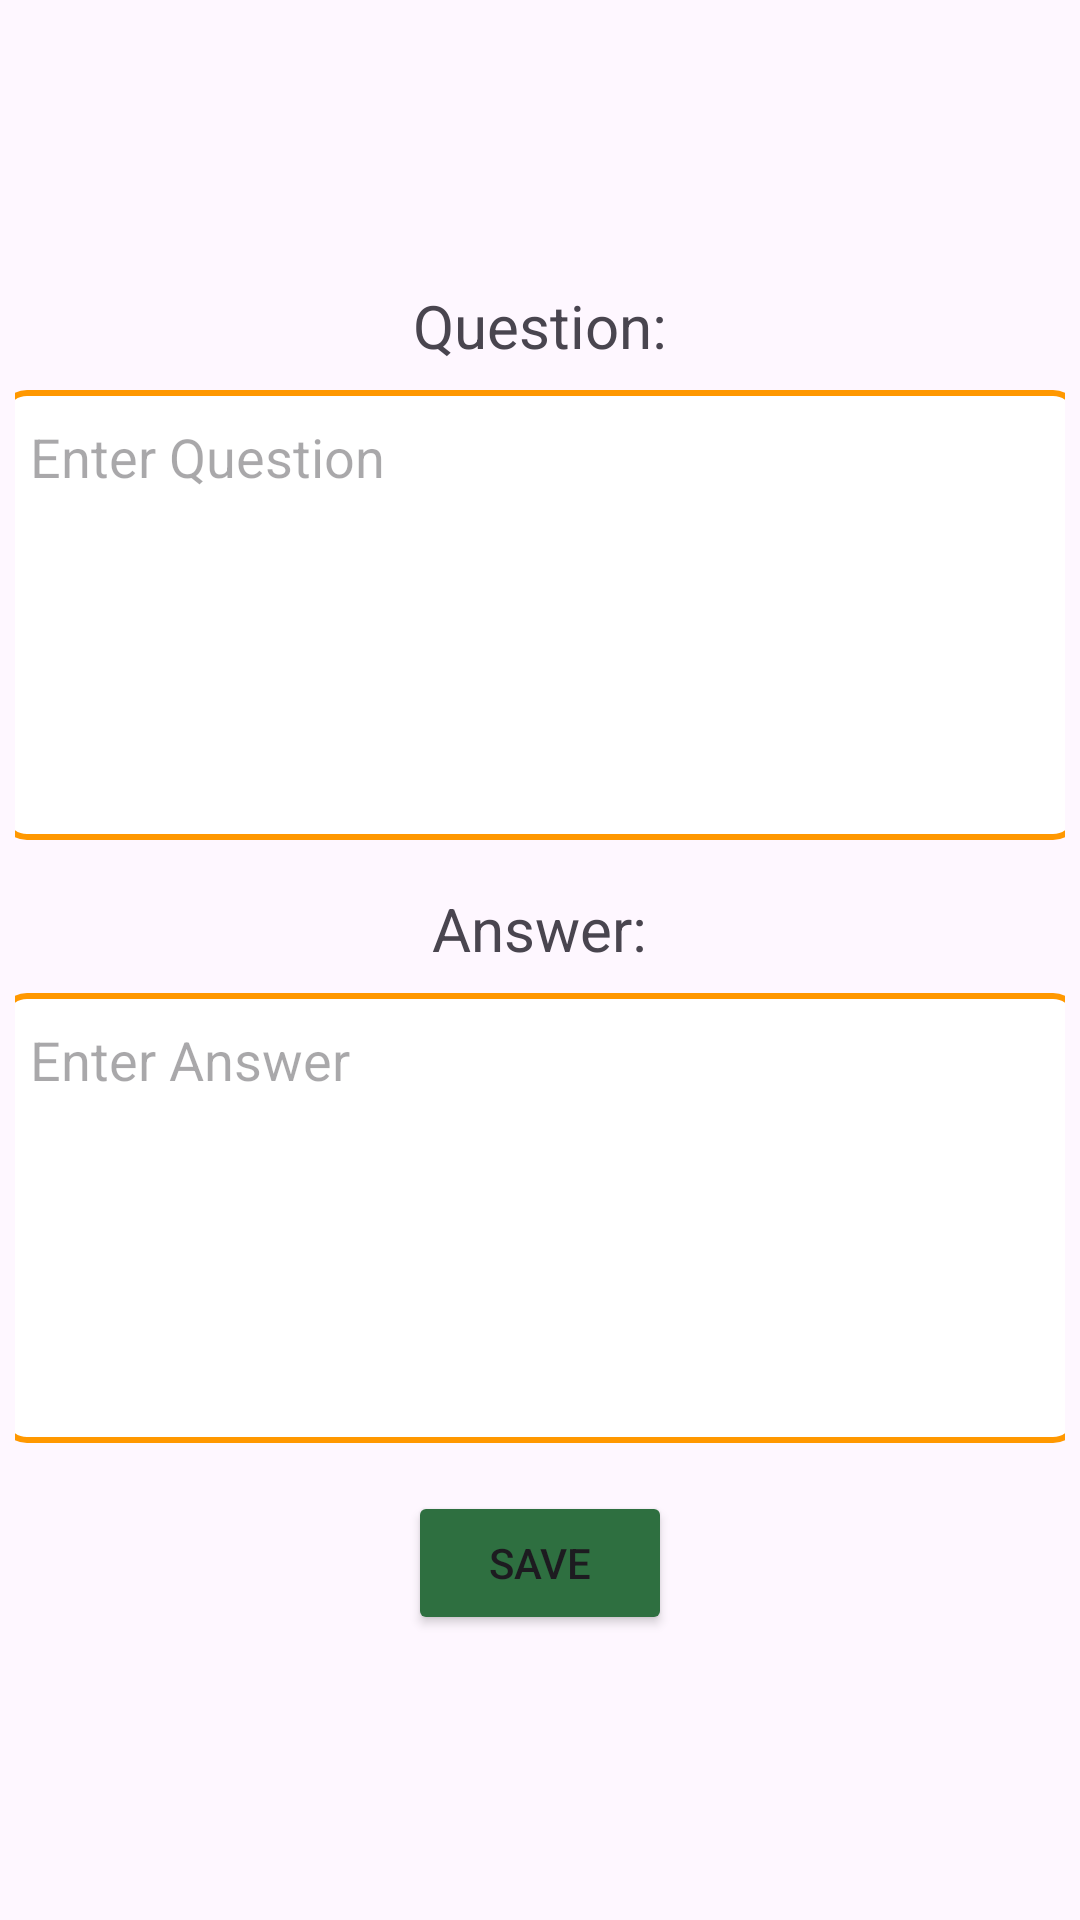

Write the Android layout XML for this screen, with the resource values it uses.
<!-- AndroidManifest.xml: application theme Theme.FlashcartQuiz -->
<!-- res/layout/fragment_add_card.xml -->
<?xml version="1.0" encoding="utf-8"?>
<LinearLayout xmlns:android="http://schemas.android.com/apk/res/android"
    android:layout_width="match_parent"
    android:layout_height="match_parent"
    android:gravity="center"
    android:orientation="vertical"
    android:padding="5dp">

    <TextView
        android:layout_width="wrap_content"
        android:layout_height="wrap_content"
        android:layout_marginBottom="8dp"
        android:text="Question:"
        android:textSize="20sp" />

    <EditText
        android:id="@+id/edit_question"
        android:layout_width="360dp"
        android:layout_height="150dp"

        android:layout_marginBottom="16dp"
        android:background="@drawable/edittext_box_background"
        android:gravity="top|start"
        android:hint="Enter Question"
        android:inputType="textMultiLine"
        android:padding="10dp"
        android:paddingLeft="5dp"
        android:paddingRight="5dp" />

    <TextView
        android:layout_width="wrap_content"
        android:layout_height="wrap_content"
        android:layout_marginBottom="8dp"
        android:text="Answer:"
        android:textSize="20dp" />

    <EditText
        android:id="@+id/edit_answer"
        android:layout_width="360dp"
        android:layout_height="150dp"
        android:layout_marginBottom="16dp"
        android:background="@drawable/edittext_box_background"
        android:gravity="top|start"
        android:hint="Enter Answer"
        android:inputType="textMultiLine"
        android:padding="10dp"
        android:paddingLeft="5dp"
        android:paddingRight="5dp" />

    <Button
        android:id="@+id/save_button"
        android:layout_width="wrap_content"
        android:layout_height="wrap_content"
        android:backgroundTint="#2E6F40"
        android:text="Save" />
</LinearLayout>
<!-- resources referenced by this layout -->
<resources>
  <!-- drawable edittext_box_background (drawable) -->
  <?xml version="1.0" encoding="utf-8"?>
  <shape xmlns:android="http://schemas.android.com/apk/res/android">
      <solid android:color="#FFFFFF" /> 
      <stroke
          android:width="2dp"
          android:color="#FF9800" /> 
      <corners android:radius="8dp" /> 
  </shape>
  <style name="Theme.FlashcartQuiz" parent="Base.Theme.FlashcartQuiz" />
  <style name="Base.Theme.FlashcartQuiz" parent="Theme.Material3.DayNight.NoActionBar">
          
          
      </style>
</resources>
